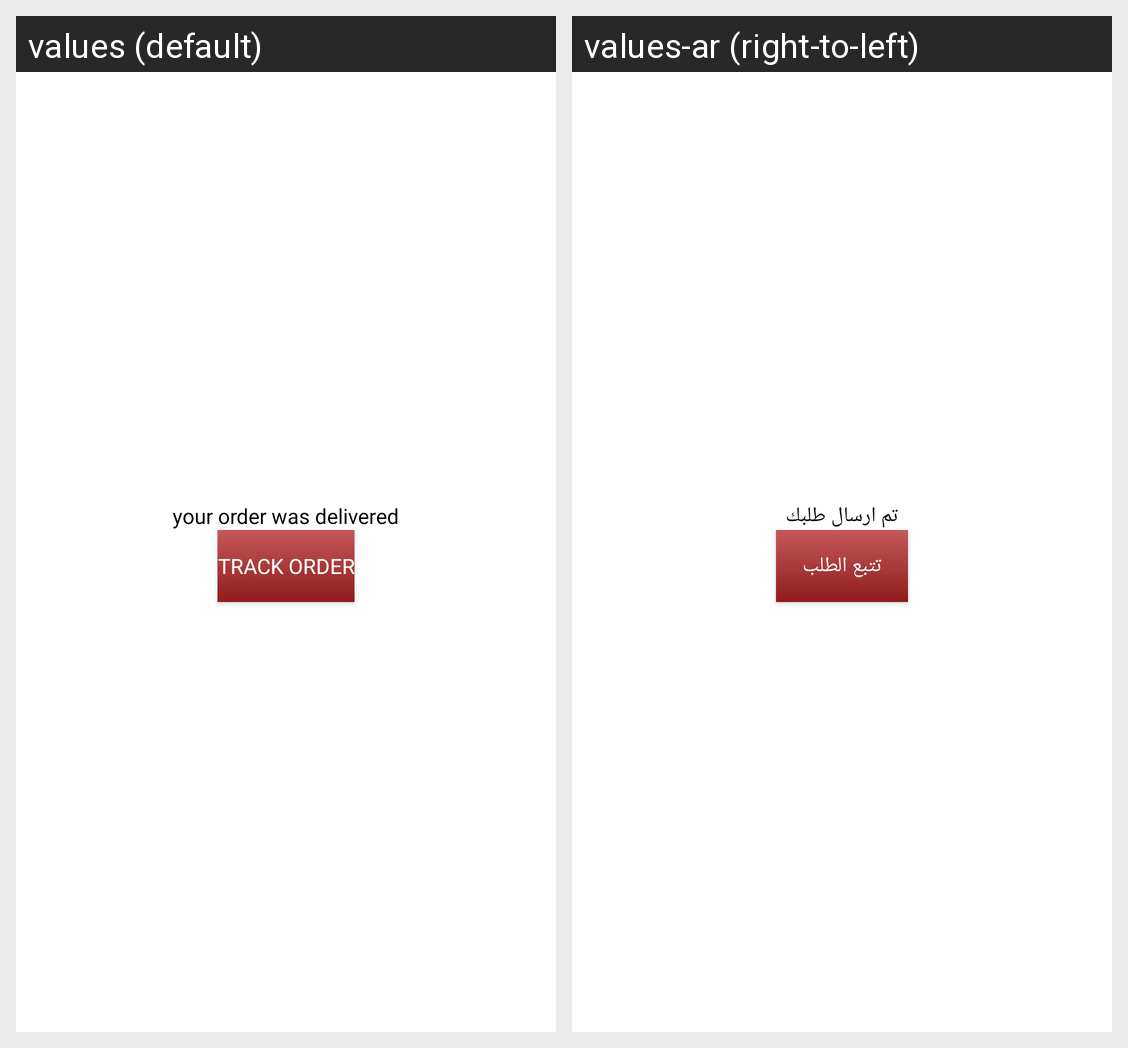

Translations of the strings shown on this Android screen, per locale in the grid:
Android screen res/layout/dialog_text_button.xml rendered under 2 locales, left to right: values (default), values-ar (right-to-left). Device: Nexus 5 (rendered at 1080×1920; each locale shown at half size, 540×960, under a caption strip naming it); theme Theme.AlooProduct.
Strings drawn on this screen, with the default value and each locale's value (text and hints the layout hard-codes, and strings that could not be matched under every locale, appear in the picture but are not listed):

trial_text1
  values: your order was delivered
  values-ar: تم ارسال طلبك

trial_btn
  values: track order
  values-ar: تتبع الطلب
